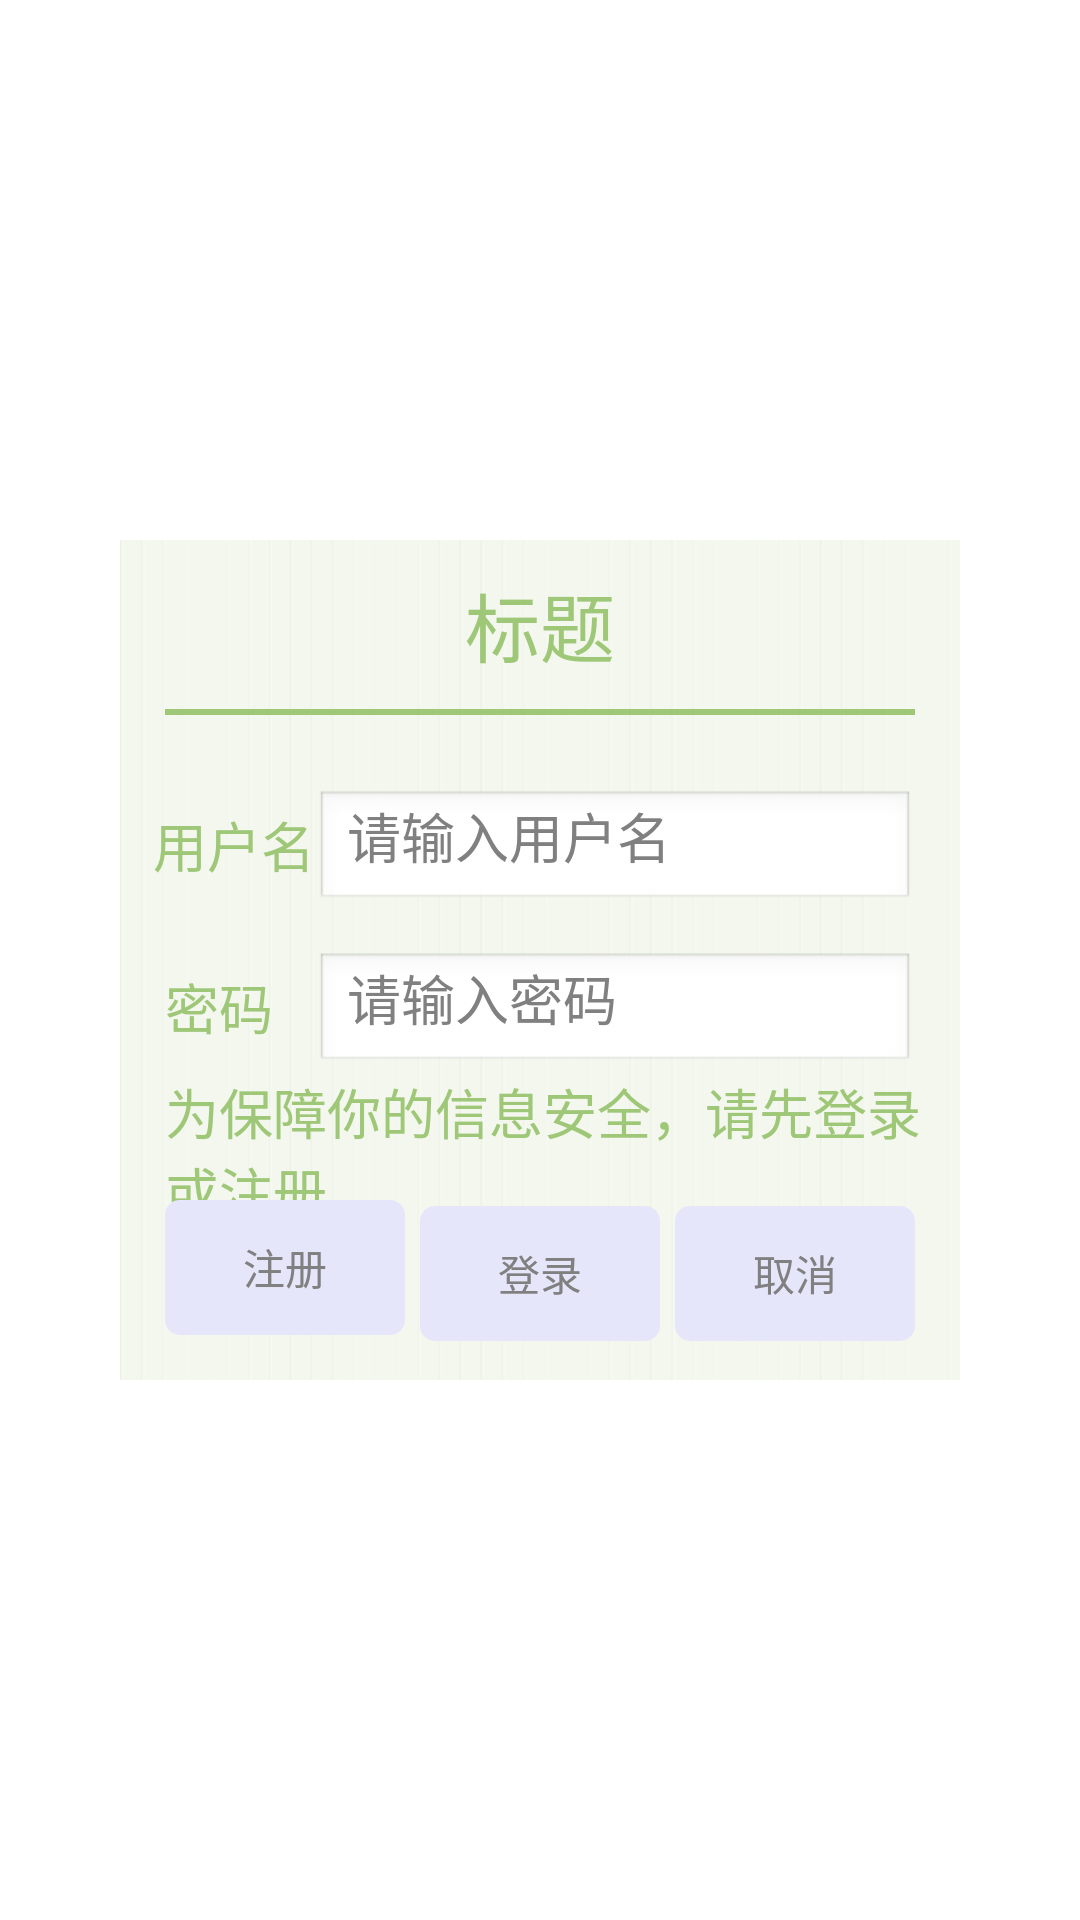

This screen was rendered from an Android layout file. Write that file and the resources it references.
<!-- AndroidManifest.xml: application theme android:Theme.Light.NoTitleBar -->
<!-- res/layout/dialog_login.xml -->
<?xml version="1.0" encoding="utf-8"?>
<FrameLayout xmlns:android="http://schemas.android.com/apk/res/android"
    android:layout_width="fill_parent"
    android:layout_height="fill_parent"
    android:clickable="true"
    android:orientation="vertical"
    android:padding="20.0dip" >

	<RelativeLayout 
    	android:layout_width="280dp"
    	android:layout_height="280dp"
    	android:layout_gravity="center"
        android:orientation="vertical"
    	android:background="@drawable/background" >

    	<TextView
        	android:id="@+id/title"
        	android:layout_width="fill_parent"
        	android:layout_height="wrap_content"
        	android:layout_marginTop="10dp"
        	android:gravity="center"
        	android:text="标题"
        	android:textColor="#9ec777"
        	android:textSize="25sp" />

    	<ImageView
        	android:id="@+id/alert_line"
        	android:layout_width="250dp"
        	android:layout_height="2dp"
        	android:layout_below="@id/title"
        	android:layout_centerHorizontal="true"
        	android:layout_marginTop="10dp"
        	android:background="#9ec777" />

    	<EditText
        	android:id="@+id/user"
        	android:hint="请输入用户名"
    		android:layout_width="200dp"
        	android:layout_height="40dp"
        	android:layout_alignRight="@+id/alert_line"
        	android:layout_below="@+id/alert_line"
        	android:layout_marginTop="25dp"
        	android:ems="10" />

    	<TextView
        	android:id="@+id/textView1"
        	android:layout_width="wrap_content"
        	android:layout_height="wrap_content"
        	android:layout_alignBaseline="@+id/user"
        	android:layout_alignBottom="@+id/user"
        	android:layout_toLeftOf="@+id/user"
        	android:text="用户名"
        	android:textColor="#9ec777"
        	android:textSize="18sp" />

    	<EditText
        	android:id="@+id/password"
        	android:hint="请输入密码"
        	android:layout_width="200dp"
        	android:layout_height="40dp"
        	android:layout_alignLeft="@+id/user"
        	android:layout_below="@+id/user"
        	android:layout_marginTop="14dp"
        	android:ems="10" 
        	android:inputType="textPassword" />

    	<TextView
        	android:id="@+id/textView2"
        	android:layout_width="wrap_content"
        	android:layout_height="wrap_content"
        	android:layout_alignBaseline="@+id/password"
        	android:layout_alignBottom="@+id/password"
        	android:layout_alignLeft="@+id/alert_line"
        	android:text="密码"
        	android:textColor="#9ec777"
        	android:textSize="18sp" />

    	<TextView
    	    android:id="@+id/returnmessage"
    	    android:layout_width="wrap_content"
    	    android:layout_height="50dp"
    	    android:layout_alignLeft="@+id/textView2"
    	    android:layout_below="@+id/password"
    	    android:text="为保障你的信息安全，请先登录或注册"
    	    android:textColor="#9ec777"
    	    android:textSize="18sp" />
    	
    	<Button
        	android:id="@+id/negativeButton"
        	android:layout_below="@+id/returnmessage"
        	android:layout_width="80dp"
        	android:layout_height="45dp"
        	android:layout_alignBaseline="@+id/signupButton"
        	android:layout_alignBottom="@+id/signupButton"
        	android:layout_alignRight="@+id/user"
        	android:text="取消"
        	android:textColor="#808080" 
        	android:background="@drawable/surebtn_s"
        	/>

    	<Button
        	android:id="@+id/signupButton"
        	android:layout_width="80dp"
        	android:layout_height="45dp"
        	android:layout_alignLeft="@+id/textView2"
        	android:layout_alignParentBottom="true"
        	android:layout_marginBottom="15dp"
        	android:text="注册"
        	android:textColor="#808080" 
        	android:background="@drawable/surebtn_s"/>

    	<Button
        	android:id="@+id/loginButton"
        	android:layout_width="80dp"
        	android:layout_height="45dp"
        	android:layout_alignBaseline="@+id/signupButton"
        	android:layout_alignBottom="@+id/signupButton"
        	android:layout_centerHorizontal="true"
        	android:text="登录"
        	android:textColor="#808080"
        	android:background="@drawable/surebtn_s" />


		</RelativeLayout>
</FrameLayout>
<!-- resources referenced by this layout -->
<resources>
  <!-- drawable background: png bitmap (drawable-hdpi, 5149 bytes) -->
  <!-- drawable surebtn_s (drawable) -->
  <?xml version="1.0" encoding="UTF-8"?>
  <selector xmlns:android="http://schemas.android.com/apk/res/android">
  	<item android:state_pressed="true">
  		<shape>
  			<gradient android:startColor="#cdb79e" android:endColor="#cdb79e" />
  	
  			<corners android:radius="5dp" />
  			<padding android:left="10dp" android:top="10dp"
  				android:right="10dp" android:bottom="10dp" />
  		</shape>
  	</item>
   
  
  	<item>
  		<shape>
  			<gradient android:startColor="#e6e6fa" android:endColor="#e6e6fa" />
  			<corners android:radius="5dip" />
  			<padding android:left="10dp" android:top="10dp"
  				android:right="10dp" android:bottom="10dp" />
  		</shape>
  	</item>
  </selector>
</resources>
